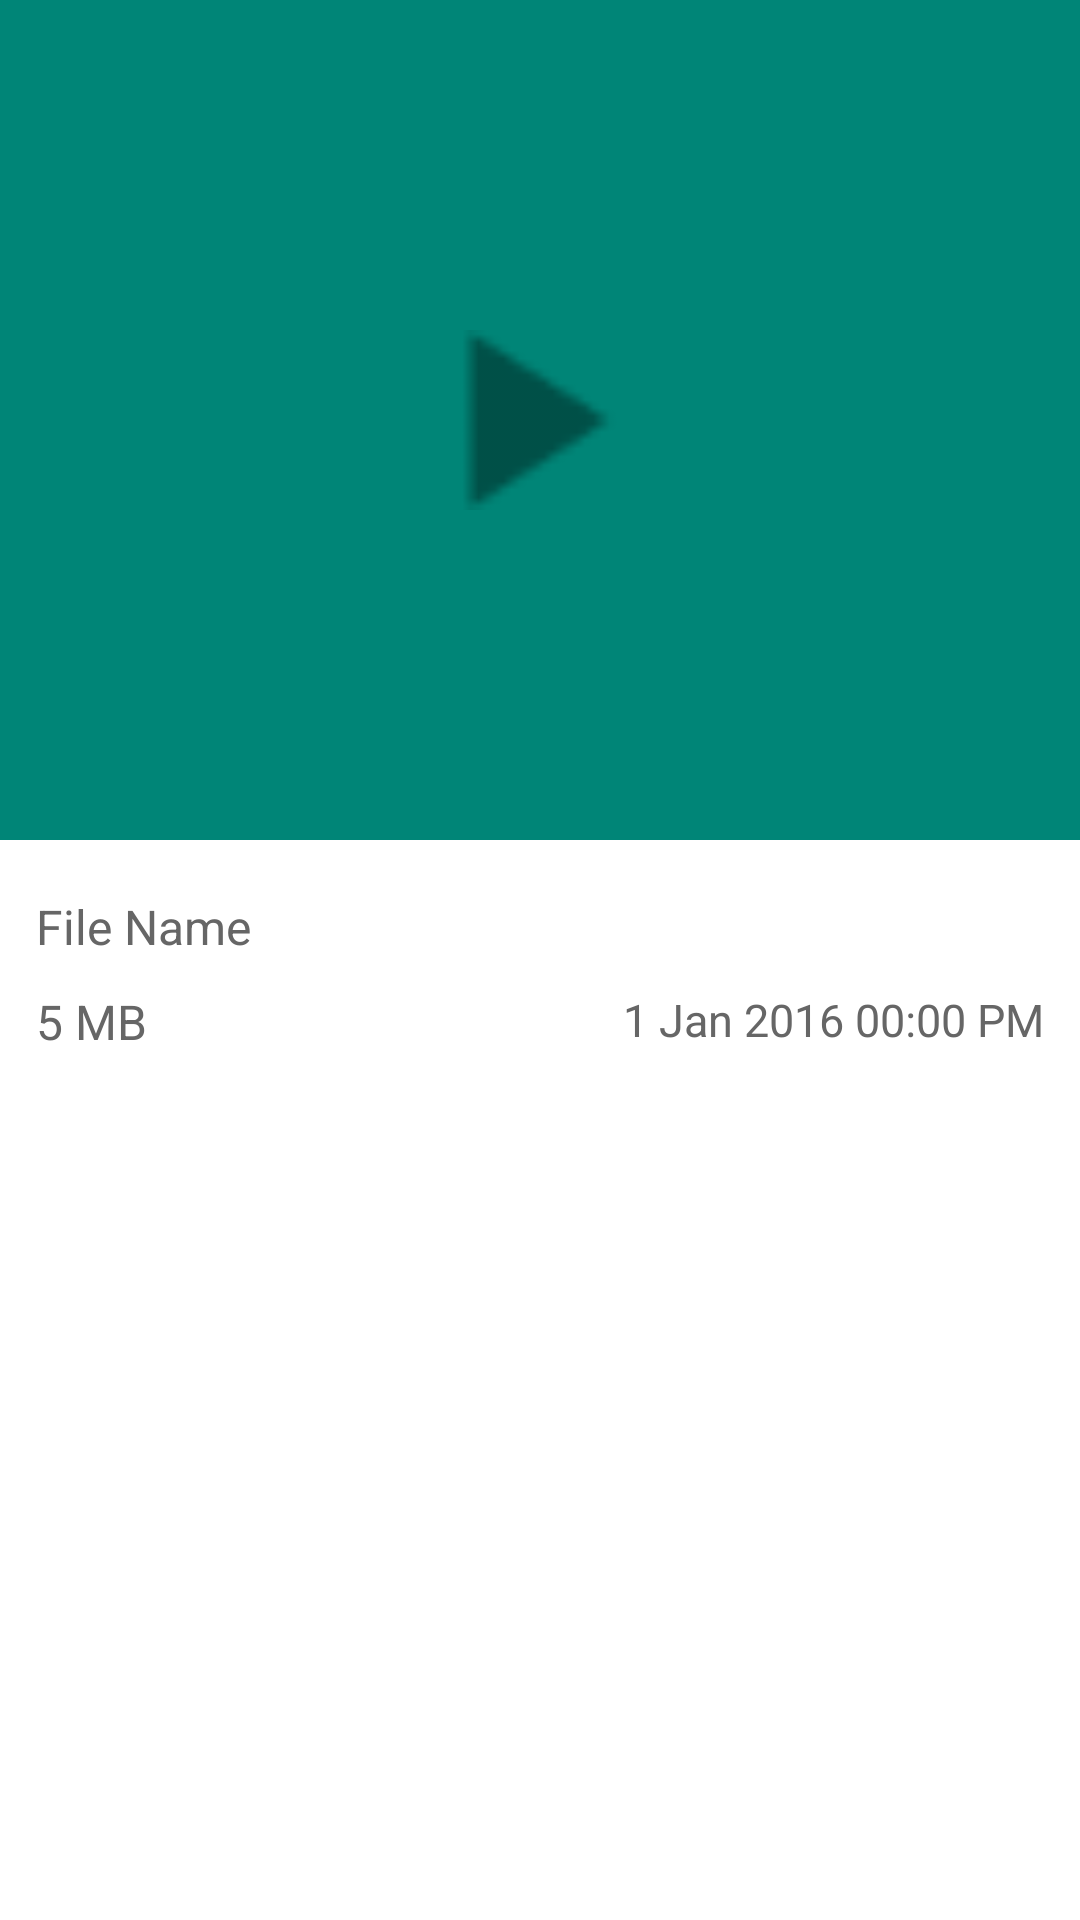

Layout XML and referenced resources for this Android screen:
<!-- AndroidManifest.xml: application theme AppTheme -->
<!-- res/layout/activity_single_file_detail.xml -->
<?xml version="1.0" encoding="utf-8"?>
<FrameLayout xmlns:android="http://schemas.android.com/apk/res/android"
    xmlns:app="http://schemas.android.com/apk/res-auto"
    android:layout_width="fill_parent"
    android:layout_height="fill_parent"
    android:background="@android:color/white"
    android:clickable="true">



    <RelativeLayout
        android:layout_width="fill_parent"
        android:layout_height="fill_parent"
       >

        <ImageView
            android:id="@+id/img_video_cover"
            android:layout_width="fill_parent"
            android:layout_height="280.0dip"
            android:background="@color/colorPrimary"
            android:clickable="true"
            android:scaleType="centerCrop" />

        <ImageView
            android:id="@+id/img_play_video"
            android:layout_width="60.0dip"
            android:layout_height="60.0dip"
            android:layout_centerHorizontal="true"
            android:layout_marginTop="110.0dip"
            android:adjustViewBounds="true"
            android:alpha="0.4"
            android:clickable="false"
            android:src="@drawable/btn_dl_resume" />

        <ScrollView
            android:layout_width="fill_parent"
            android:layout_height="fill_parent"
            android:layout_below="@+id/img_video_cover"
            android:fadingEdge="none"
            android:fadingEdgeLength="0.0dip"
            android:scrollbars="none">

            <RelativeLayout
                android:layout_width="fill_parent"
                android:layout_height="wrap_content"
                android:paddingLeft="12.0dip"
                android:paddingTop="8.0dip"
                android:paddingRight="12.0dip"
                android:paddingBottom="50.0dip">

                <TextView
                    android:id="@+id/lbl_file_title"
                    android:layout_width="fill_parent"
                    android:layout_height="wrap_content"
                    android:layout_marginTop="10.0dip"
                    android:text="File Name"
                    android:textColor="@color/genre"
                    android:textSize="16.0sp" />

                <TextView
                    android:id="@+id/lbl_file_size"
                    android:layout_width="wrap_content"
                    android:layout_height="wrap_content"
                    android:layout_below="@+id/lbl_file_title"
                    android:layout_marginTop="10.0dip"
                    android:text="5 MB"
                    android:textColor="@color/genre"
                    android:textSize="16.0sp" />

                <TextView
                    android:id="@+id/lbl_file_created"
                    android:layout_width="wrap_content"
                    android:layout_height="wrap_content"
                    android:layout_below="@+id/lbl_file_title"
                    android:layout_alignParentRight="true"
                    android:layout_marginTop="10.0dip"
                    android:text="1 Jan 2016 00:00 PM"
                    android:textColor="@color/genre"
                    android:textSize="15.0sp" />
            </RelativeLayout>
        </ScrollView>
    </RelativeLayout>

    <FrameLayout
        android:id="@+id/fabWrapper"
        android:layout_width="wrap_content"
        android:layout_height="wrap_content"
        android:layout_gravity="end|bottom|center"
        android:layout_marginRight="10.0dip"
        android:layout_marginBottom="12.0dip">

        <com.demo.mxplayer.floatingactionbutton.FloatingActionButton
            android:id="@+id/fab_play"
            android:layout_width="wrap_content"
            android:layout_height="wrap_content"
            android:layout_gravity="end|bottom|center"
            android:layout_marginBottom="55.0dip"
            android:src="@drawable/btn_dl_resume"
            android:visibility="invisible"
            app:backgroundTint="@color/colorFabDownload"
            app:fabSize="mini" />

        <com.demo.mxplayer.floatingactionbutton.FloatingActionButton
            android:id="@+id/fab_share"
            android:layout_width="wrap_content"
            android:layout_height="wrap_content"
            android:layout_gravity="end|bottom|center"
            android:layout_marginBottom="110.0dip"
            android:src="@drawable/menu_share"
            android:visibility="invisible"
            app:backgroundTint="@color/colorFabReload"
            app:fabSize="mini" />

        <com.demo.mxplayer.floatingactionbutton.FloatingActionButton
            android:id="@+id/fab_redownload"
            android:layout_width="wrap_content"
            android:layout_height="wrap_content"
            android:layout_gravity="end|bottom|center"
            android:layout_marginBottom="170.0dip"
            android:src="@drawable/browser_reload_normal"
            android:visibility="invisible"
            app:backgroundTint="@color/colorFabBack"
            app:fabSize="mini" />
    </FrameLayout>
</FrameLayout>
<!-- resources referenced by this layout -->
<resources>
  <color name="colorFabBack">#5c6bc0</color>
  <color name="colorFabDownload">#3949ab</color>
  <color name="colorFabReload">#3f51b5</color>
  <color name="colorPrimary">#008577</color>
  <color name="genre">#666666</color>
  <!-- drawable browser_reload_normal: png bitmap (drawable, 283 bytes) -->
  <!-- drawable btn_dl_resume: png bitmap (drawable, 306 bytes) -->
  <!-- drawable menu_share: png bitmap (drawable, 1079 bytes) -->
  <style name="AppTheme" parent="Theme.AppCompat.Light.NoActionBar">
          
          <item name="colorPrimary">@color/md_blue_500</item>
          <item name="colorPrimaryDark">@color/md_blue_700</item>
          <item name="colorAccent">@color/md_green_A700</item>
          <item name="colorControlHighlight">@color/md_blue_500_25</item>​
          <item name="colorControlNormal">@color/md_black_1000_50</item>
          <item name="colorSwitchThumbNormal">@color/md_grey_200</item>
          <item name="android:colorForeground">@color/md_black_1000_75</item>
          <item name="windowActionModeOverlay">true</item>
          <item name="actionModeBackground">@color/md_blue_500</item>
          <item name="textcolor">@android:color/black</item>
          <item name="backgroundcolor">@android:color/white</item>
          
          <item name="drawerArrowStyle">@style/DrawerArrowStyle</item>
          <item name="foldertintcolor">?attr/colorPrimary</item>
          
          <item name="actionOverflowButtonStyle">@style/OverflowStyle</item>
      </style>
  <color name="md_blue_500">#2196f3</color>
  <color name="md_blue_700">#1976d2</color>
  <color name="md_green_A700">#00c853</color>
  <color name="md_blue_500_25">#402196f3</color>
  <color name="md_black_1000_50">#80000000</color>
  <color name="md_grey_200">#eeeeee</color>
  <color name="md_black_1000_75">#c0000000</color>
  <style name="DrawerArrowStyle" parent="Widget.AppCompat.DrawerArrowToggle">
          <item name="spinBars">true</item>
          <item name="color">@android:color/white</item>
      </style>
  <style name="OverflowStyle" parent="Widget.AppCompat.ActionButton.Overflow">
          <item name="android:src">@drawable/ic_action_navigation_more_vert</item>
      </style>
</resources>
